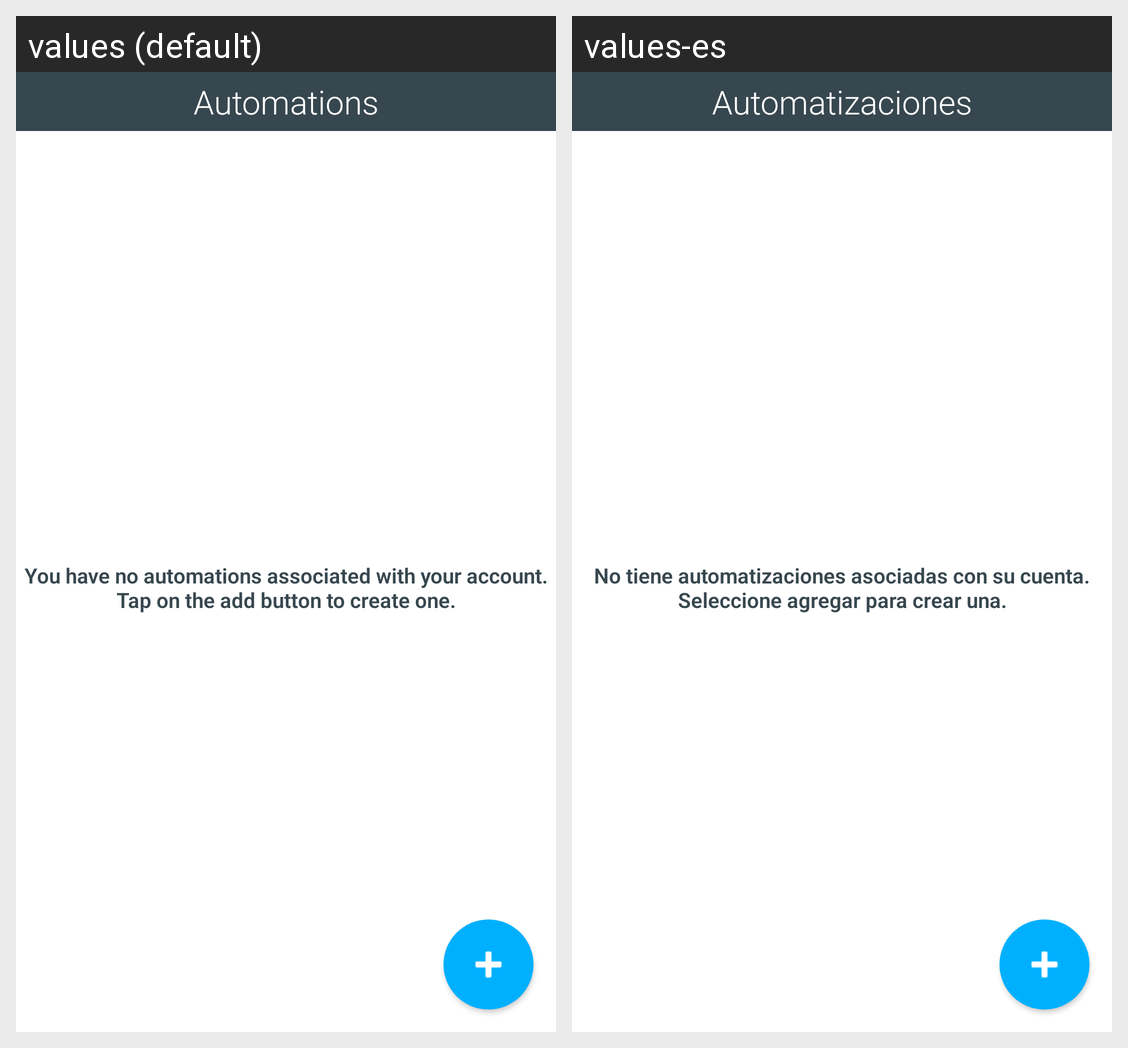

Here is an Android app screen in its default locale and in the app's own translations. Write out the translated-string differences for the strings that appear on this screen.
Android screen res/layout/fragment_all_automations.xml rendered under 2 locales, left to right: values (default), values-es. Device: Nexus 5 (rendered at 1080×1920; each locale shown at half size, 540×960, under a caption strip naming it); theme AppTheme.
Strings drawn on this screen, with the default value and each locale's value (text and hints the layout hard-codes, and strings that could not be matched under every locale, appear in the picture but are not listed):

automations
  values: Automations
  values-es: Automatizaciones

automation_empty_text
  values: You have no automations associated with your account. Tap on the add button to create one.
  values-es: No tiene automatizaciones asociadas con su cuenta. Seleccione agregar para crear una.
